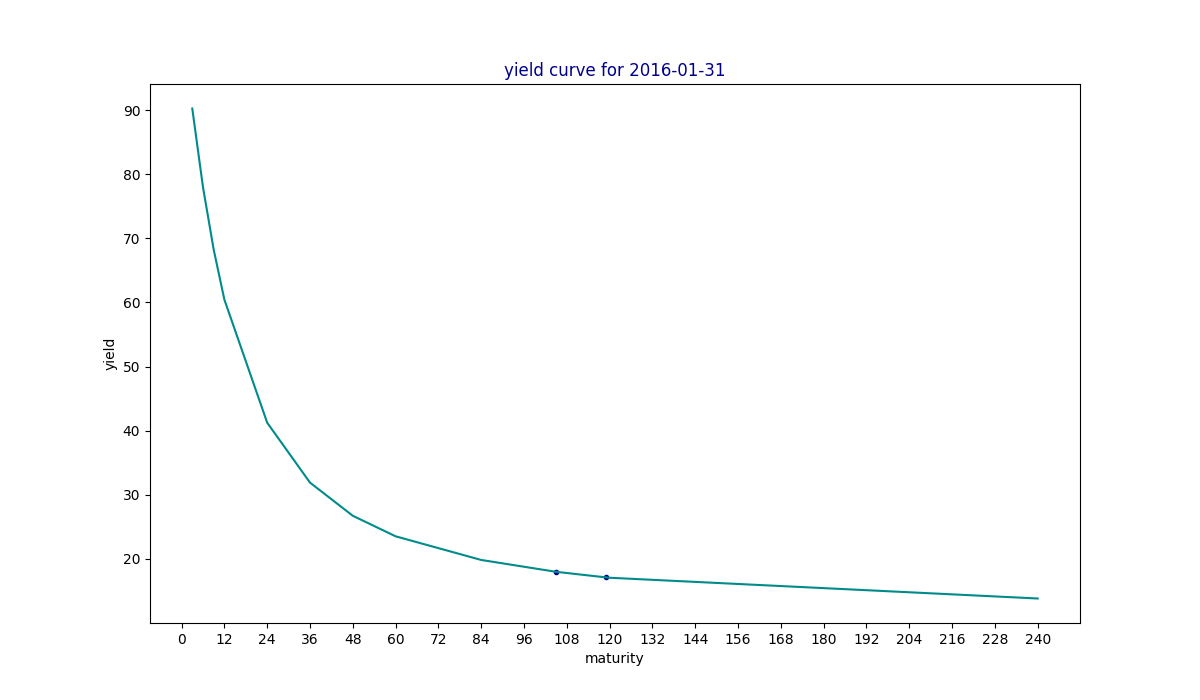

Values plotted in this chart, from the file beside it:
maturity, yield, estimated
3, , 90.24
6, , 77.99
9, , 68.25
12, , 60.45
24, , 41.25
36, , 31.91
48, , 26.74
60, , 23.54
84, , 19.85
105, 18.0, 18
119, 17.13, 17.13
120, , 17.08
240, , 13.84
